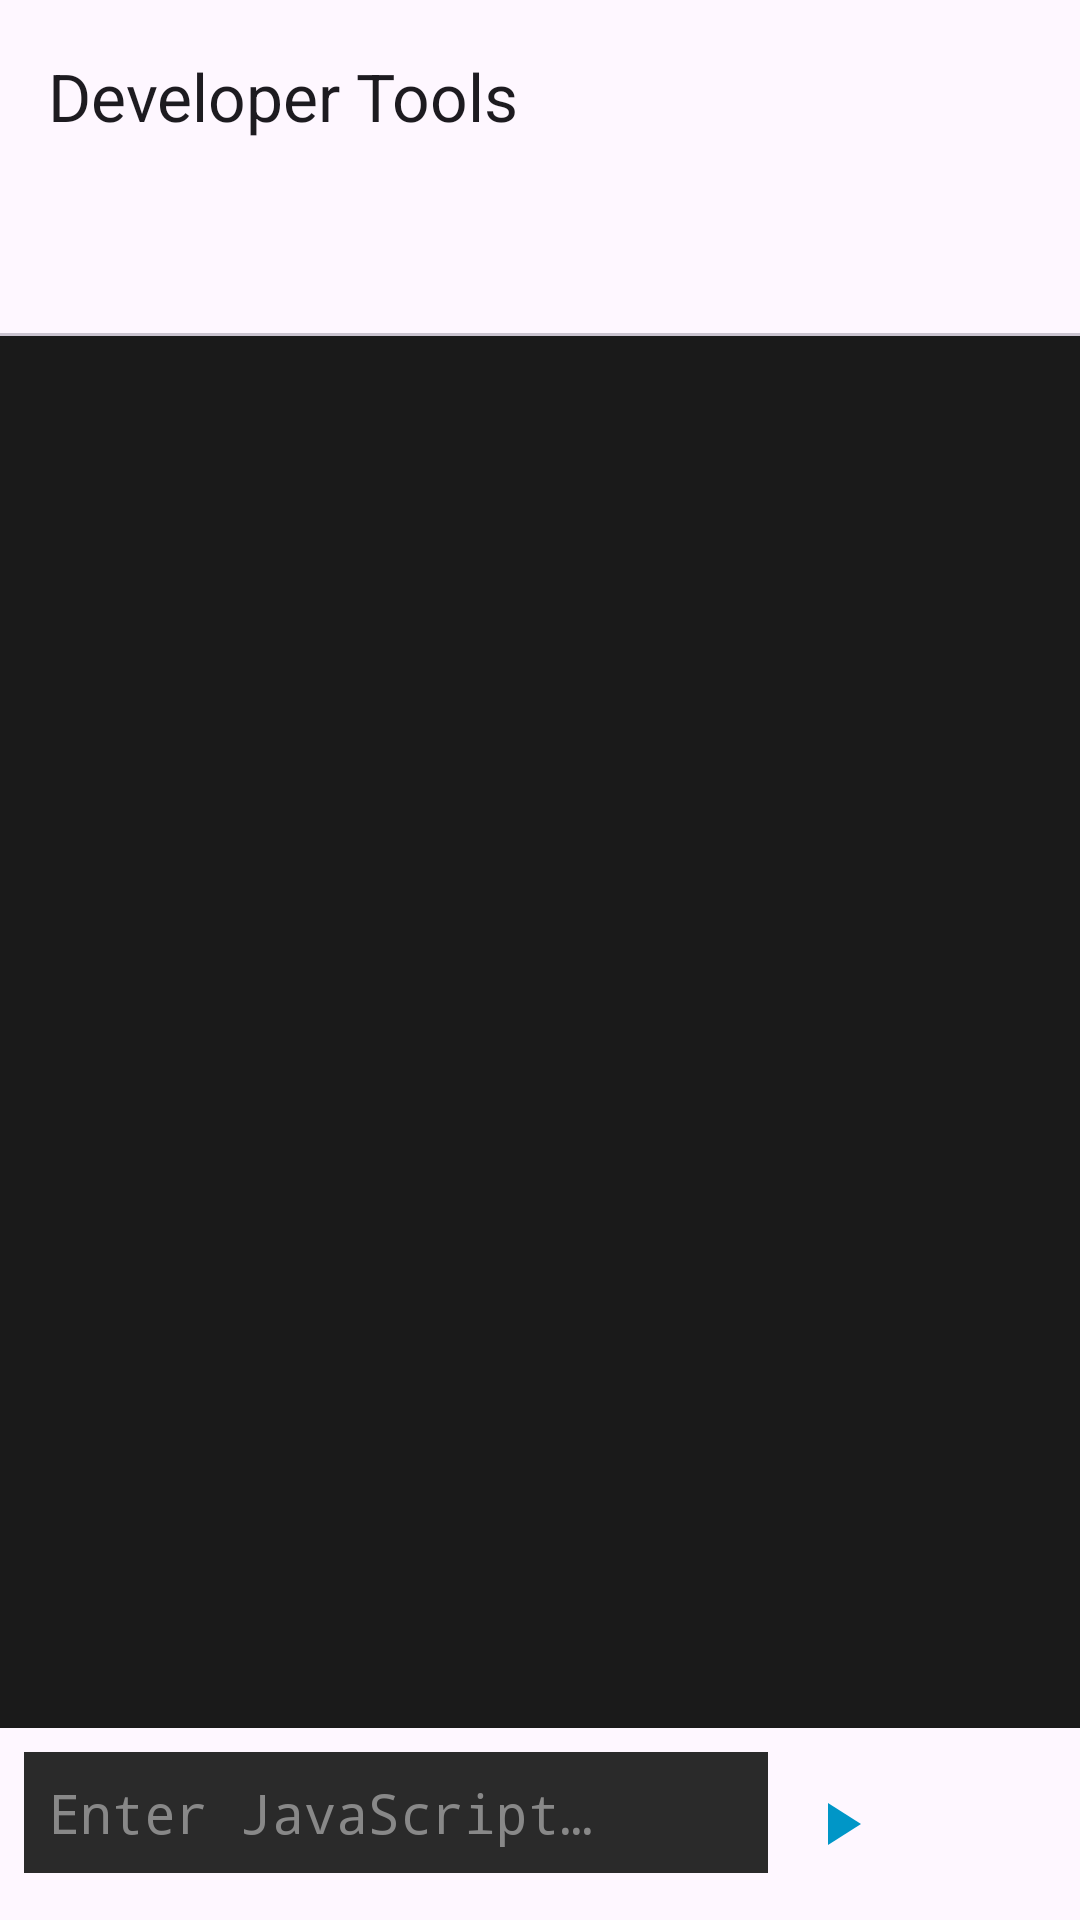

Here is an Android app screen rendered from its layout file. Give the layout XML and the strings, colors and styles it references.
<!-- AndroidManifest.xml: application theme Theme.SurfFountain -->
<!-- res/layout/activity_dev_tools.xml -->
<?xml version="1.0" encoding="utf-8"?>
<LinearLayout
    xmlns:android="http://schemas.android.com/apk/res/android"
    xmlns:app="http://schemas.android.com/apk/res-auto"
    android:layout_width="match_parent"
    android:layout_height="match_parent"
    android:orientation="vertical"
    android:background="?android:attr/windowBackground">

    <com.google.android.material.appbar.AppBarLayout
        android:layout_width="match_parent"
        android:layout_height="wrap_content">

        <com.google.android.material.appbar.MaterialToolbar
            android:id="@+id/toolbar"
            android:layout_width="match_parent"
            android:layout_height="?attr/actionBarSize"
            app:title="@string/dev_tools"
            app:navigationIcon="@drawable/ic_back" />

        <com.google.android.material.tabs.TabLayout
            android:id="@+id/tab_layout"
            android:layout_width="match_parent"
            android:layout_height="wrap_content"
            app:tabMode="scrollable" />

    </com.google.android.material.appbar.AppBarLayout>

    <LinearLayout
        android:layout_width="match_parent"
        android:layout_height="match_parent"
        android:orientation="vertical">

        
        <androidx.recyclerview.widget.RecyclerView
            android:id="@+id/rv_console"
            android:layout_width="match_parent"
            android:layout_height="0dp"
            android:layout_weight="1"
            android:background="#1A1A1A"
            android:clipToPadding="false"
            android:paddingBottom="8dp" />

        
        <LinearLayout
            android:layout_width="match_parent"
            android:layout_height="wrap_content"
            android:orientation="horizontal"
            android:background="?attr/colorSurface"
            android:elevation="4dp"
            android:padding="8dp">

            <EditText
                android:id="@+id/et_console_input"
                android:layout_width="0dp"
                android:layout_height="wrap_content"
                android:layout_weight="1"
                android:hint="@string/console_input_hint"
                android:textColor="@android:color/white"
                android:background="#2A2A2A"
                android:textColorHint="#888888"
                android:padding="8dp"
                android:fontFamily="monospace"
                android:inputType="text"
                android:imeOptions="actionSend" />

            <ImageButton
                android:id="@+id/btn_run"
                android:layout_width="48dp"
                android:layout_height="48dp"
                android:background="?attr/selectableItemBackgroundBorderless"
                android:src="@drawable/ic_run"
                android:contentDescription="@string/run" />

            <ImageButton
                android:id="@+id/btn_clear_console"
                android:layout_width="48dp"
                android:layout_height="48dp"
                android:background="?attr/selectableItemBackgroundBorderless"
                android:src="@drawable/ic_clear"
                android:contentDescription="@string/clear" />

        </LinearLayout>

    </LinearLayout>

</LinearLayout>
<!-- resources referenced by this layout -->
<resources>
  <!-- drawable ic_run (drawable) -->
  <?xml version="1.0" encoding="utf-8"?>
  <vector xmlns:android="http://schemas.android.com/apk/res/android"
      android:width="24dp"
      android:height="24dp"
      android:viewportWidth="24"
      android:viewportHeight="24"
      android:tint="?attr/colorPrimary">
      <path android:fillColor="@android:color/white"
          android:pathData="M8,5v14l11,-7z"/>
  </vector>
  <string name="clear">Clear</string>
  <string name="console_input_hint">Enter JavaScript…</string>
  <string name="dev_tools">Developer Tools</string>
  <string name="run">Run</string>
  <style name="Theme.SurfFountain" parent="Theme.Material3.DayNight.NoActionBar">
          <item name="colorPrimary">@color/sf_primary</item>
          <item name="colorPrimaryVariant">@color/sf_primary_dark</item>
          <item name="colorOnPrimary">@android:color/white</item>
          <item name="colorSecondary">@color/sf_secondary</item>
          <item name="colorSecondaryVariant">@color/sf_secondary</item>
          <item name="colorOnSecondary">@android:color/white</item>
          <item name="colorError">@color/sf_error</item>
          <item name="android:windowBackground">@color/sf_background_light</item>
          <item name="android:statusBarColor">@android:color/transparent</item>
          <item name="android:navigationBarColor">@android:color/transparent</item>
          <item name="android:windowLightStatusBar">true</item>
          <item name="android:windowLayoutInDisplayCutoutMode">shortEdges</item>
      </style>
  <color name="sf_primary">#0096C7</color>
  <color name="sf_primary_dark">#0077A3</color>
  <color name="sf_secondary">#023E8A</color>
  <color name="sf_error">#CF6679</color>
  <color name="sf_background_light">#FAFAFA</color>
</resources>
